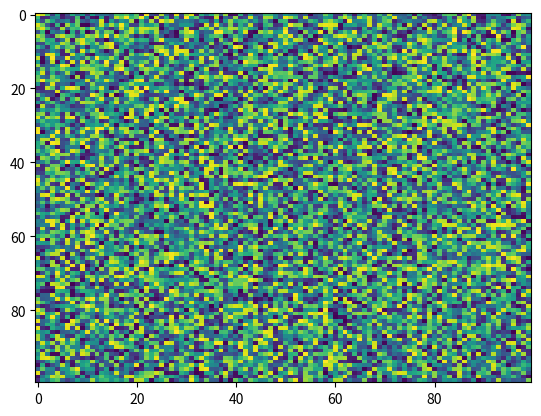

This figure's Python source:
import matplotlib.pyplot as plt
import numpy as np
X = np.random.rand(100, 100)
plt.imshow(interpolation='nearest', vmax=None, aspect='auto', url=None, extent=None, cmap='viridis', vmin=None, alpha=None, origin='upper', filterrad=4.0, resample=None, filternorm=True, X=X, norm=None, interpolation_stage=None)
